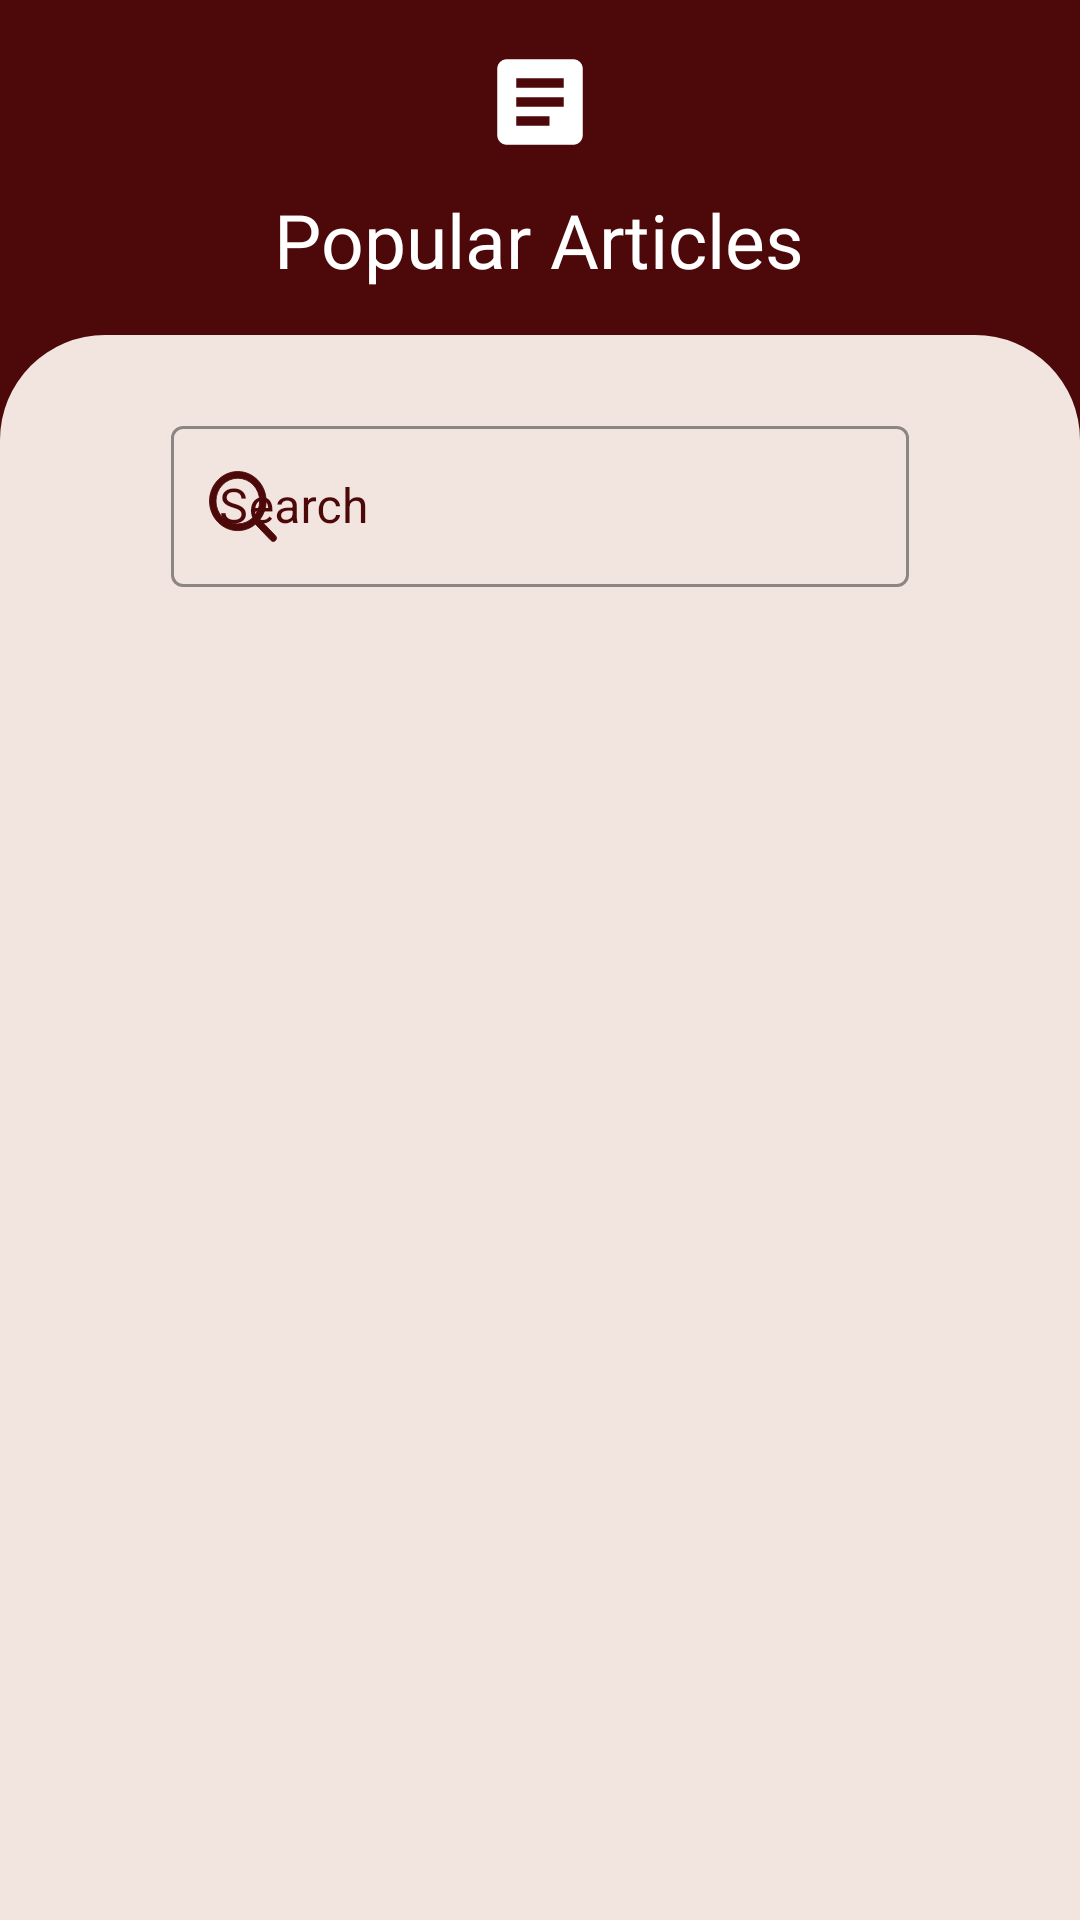

Write the Android layout XML for this screen, with the resource values it uses.
<!-- AndroidManifest.xml: application theme Theme.Task_Assign_Kotlin -->
<!-- res/layout/activity_main.xml -->
<?xml version="1.0" encoding="utf-8"?>
<LinearLayout

    xmlns:android="http://schemas.android.com/apk/res/android"
    xmlns:app="http://schemas.android.com/apk/res-auto"
    xmlns:tools="http://schemas.android.com/tools"
    android:layout_width="match_parent"
    android:layout_height="match_parent"
    android:background="@color/card_color"
    android:orientation="vertical"
    tools:context=".Main_Section.MainActivity">

    <LinearLayout
        android:id="@+id/linearLayout2"
        android:layout_width="match_parent"
        android:layout_height="wrap_content"
        android:background="@color/card_color"
        android:orientation="vertical"
        android:padding="15dp"
        app:layout_constraintEnd_toEndOf="parent"
        app:layout_constraintStart_toStartOf="parent"
        app:layout_constraintTop_toTopOf="parent">

        <ImageView
            android:layout_width="wrap_content"
            android:layout_height="wrap_content"
            android:layout_gravity="bottom|center"
            android:src="@drawable/article_icon"
            app:layout_constraintBottom_toBottomOf="parent"
            app:layout_constraintEnd_toEndOf="parent"
            app:layout_constraintStart_toStartOf="parent"
            app:layout_constraintTop_toTopOf="parent"
            app:tint="@color/white" />

        <TextView
            android:layout_width="wrap_content"
            android:layout_height="wrap_content"
            android:layout_gravity="center"
            android:layout_marginTop="10dp"
            android:fontFamily="@font/amaranth"
            android:text="@string/popular_article"
            android:textColor="@color/white"
            android:textSize="25dp" />

    </LinearLayout>


    <LinearLayout
        android:id="@+id/linearLayout"
        android:layout_width="match_parent"
        android:layout_height="match_parent"
        android:background="@drawable/popular_screen_white_layout"
        android:orientation="vertical"
        android:padding="25dp"
        app:layout_constraintEnd_toEndOf="parent"
        app:layout_constraintStart_toStartOf="@+id/linearLayout2"
        app:layout_constraintTop_toBottomOf="@+id/linearLayout2">

        <com.google.android.material.textfield.TextInputLayout
            android:id="@+id/search_article_txtinput"
            android:layout_width="match_parent"
            android:layout_height="59dp"
            android:hint="Search"
            style="@style/Widget.MaterialComponents.TextInputLayout.OutlinedBox"
            android:textColorHint="#4D090A"
            app:boxStrokeColor="#4D090A"
            app:boxStrokeWidthFocused="2dp"
            app:endIconMode="clear_text"
            app:endIconTint="#4D090A"
            android:layout_marginStart="32dp"
            android:layout_marginEnd="32dp"
            app:hintTextColor="@color/card_color"
            app:layout_constraintBottom_toTopOf="@+id/textView_pass"
            app:layout_constraintEnd_toEndOf="parent"
            app:layout_constraintHorizontal_bias="0.9"
            app:layout_constraintStart_toStartOf="parent"
            app:layout_constraintTop_toBottomOf="@+id/textView3"
            app:startIconDrawable="@drawable/ic_search_svg"
            app:startIconTint="#4D090A">

            <com.google.android.material.textfield.TextInputEditText
                android:id="@+id/editTextSearch"
                android:layout_width="match_parent"
                android:layout_height="match_parent"
                android:inputType="text"
                android:textColor="#4D090A"
                android:textColorHint="#4D090A"
                android:textCursorDrawable="@null"
                tools:targetApi="lollipop" />

        </com.google.android.material.textfield.TextInputLayout>

        <androidx.recyclerview.widget.RecyclerView
            android:id="@+id/popular_article_recycler"
            android:layout_width="match_parent"
            android:layout_height="wrap_content"
            android:layout_marginTop="15dp"
            app:layoutManager="androidx.recyclerview.widget.GridLayoutManager"
            app:spanCount="2"
            tools:listitem="@layout/item_popular_article" />



    </LinearLayout>

</LinearLayout>
<!-- res/layout/item_popular_article.xml (included above) -->
<?xml version="1.0" encoding="utf-8"?>
<androidx.cardview.widget.CardView
    xmlns:android="http://schemas.android.com/apk/res/android"
    android:layout_width="wrap_content"
    android:layout_height="wrap_content"
    xmlns:app="http://schemas.android.com/apk/res-auto"
    app:cardCornerRadius="5dp"
    android:background="@color/white"
    android:layout_margin="15dp">


    <LinearLayout
        android:layout_width="match_parent"
        android:background="@drawable/card_back_item"
        android:layout_height="match_parent"
        android:orientation="vertical">

        <ImageView
            android:id="@+id/img_item_article"
            android:layout_width="140dp"
            android:layout_height="140dp"
            android:scaleType="fitXY"
            />

        <TextView
            android:id="@+id/title_item_article"
            android:layout_width="match_parent"
            android:layout_height="wrap_content"
            android:layout_marginBottom="5dp"
            android:background="@drawable/card_title_back"
            android:fontFamily="@font/amaranth"
            android:padding="5dp"
            android:text="Title"
            android:textColor="@color/white"
            android:textSize="12sp" />

    </LinearLayout>
</androidx.cardview.widget.CardView>
<!-- resources referenced by this layout -->
<resources>
  <color name="card_color">#4D090A</color>
  <color name="white">#FFFFFFFF</color>
  <!-- drawable article_icon (drawable) -->
  <vector android:autoMirrored="true" android:height="38dp"
      android:tint="?attr/colorControlNormal" android:viewportHeight="24"
      android:viewportWidth="24" android:width="38dp" xmlns:android="http://schemas.android.com/apk/res/android">
      <path android:fillColor="@color/white" android:pathData="M19,3L5,3c-1.1,0 -2,0.9 -2,2v14c0,1.1 0.9,2 2,2h14c1.1,0 2,-0.9 2,-2L21,5c0,-1.1 -0.9,-2 -2,-2zM14,17L7,17v-2h7v2zM17,13L7,13v-2h10v2zM17,9L7,9L7,7h10v2z"/>
  </vector>
  <!-- drawable card_back_item (drawable) -->
  <?xml version="1.0" encoding="utf-8"?>
  <shape
      android:shape="rectangle"
      xmlns:android="http://schemas.android.com/apk/res/android">
  
      <solid android:color="@color/white"/>
      <corners android:radius="5dp"/>
  
  </shape>
  <!-- drawable card_title_back (drawable) -->
  <?xml version="1.0" encoding="utf-8"?>
  <shape
      android:shape="rectangle" xmlns:android="http://schemas.android.com/apk/res/android">
      <solid android:color="@color/card_color"/>
      <corners android:bottomRightRadius="5dp"
          android:bottomLeftRadius="5dp"/>
  
  
  </shape>
  <!-- drawable ic_search_svg (drawable) -->
  <vector xmlns:android="http://schemas.android.com/apk/res/android"
      android:width="24dp"
      android:height="25dp"
      android:viewportWidth="24"
      android:viewportHeight="25">
    <path
        android:pathData="M22.8384,22.2622L17.6393,16.8268C18.9229,15.1454 19.6929,13.0124 19.6929,10.6929C19.6929,5.2653 15.4789,0.85 10.2714,0.85C5.0595,0.85 0.85,5.2654 0.85,10.6929C0.85,16.1203 5.0595,20.5357 10.2714,20.5357C12.4904,20.5357 14.5256,19.7367 16.1332,18.3992L21.3247,23.8221C21.7428,24.2592 22.4204,24.2593 22.8387,23.8224C23.2537,23.3935 23.2538,22.6915 22.8387,22.2626C22.8386,22.2624 22.8385,22.2623 22.8384,22.2622ZM10.2714,18.3065C6.2612,18.3065 2.9908,14.8971 2.9908,10.6929C2.9908,6.4885 6.2614,3.0745 10.2714,3.0745C14.2771,3.0745 17.552,6.4885 17.552,10.6929C17.552,14.8971 14.2772,18.3065 10.2714,18.3065Z"
        android:strokeWidth="0.3"
        android:fillColor="#4D090A"
        android:strokeColor="#4D090A"/>
  </vector>
  <!-- drawable popular_screen_white_layout (drawable) -->
  <?xml version="1.0" encoding="utf-8"?>
  <shape
      android:shape="rectangle" xmlns:android="http://schemas.android.com/apk/res/android">
      <solid android:color="@color/back_splash"/>
      <corners android:topLeftRadius="35dp"
          android:topRightRadius="35dp"/>
  
  
  </shape>
  <string name="popular_article">Popular Articles</string>
  <style name="Theme.Task_Assign_Kotlin" parent="Theme.MaterialComponents.DayNight.NoActionBar.Bridge">
          
          <item name="colorPrimary">@color/purple_500</item>
          <item name="colorPrimaryVariant">@color/card_color</item>
          <item name="colorOnPrimary">@color/white</item>
          
          <item name="colorSecondary">@color/teal_200</item>
          <item name="colorSecondaryVariant">@color/teal_700</item>
          <item name="colorOnSecondary">@color/black</item>
          
          <item name="android:statusBarColor" tools:targetApi="l">?attr/colorPrimaryVariant</item>
          
      </style>
  <color name="back_splash">#F2E5E0</color>
  <color name="purple_500">#FF6200EE</color>
  <color name="teal_200">#FF03DAC5</color>
  <color name="teal_700">#FF018786</color>
  <color name="black">#FF000000</color>
</resources>
